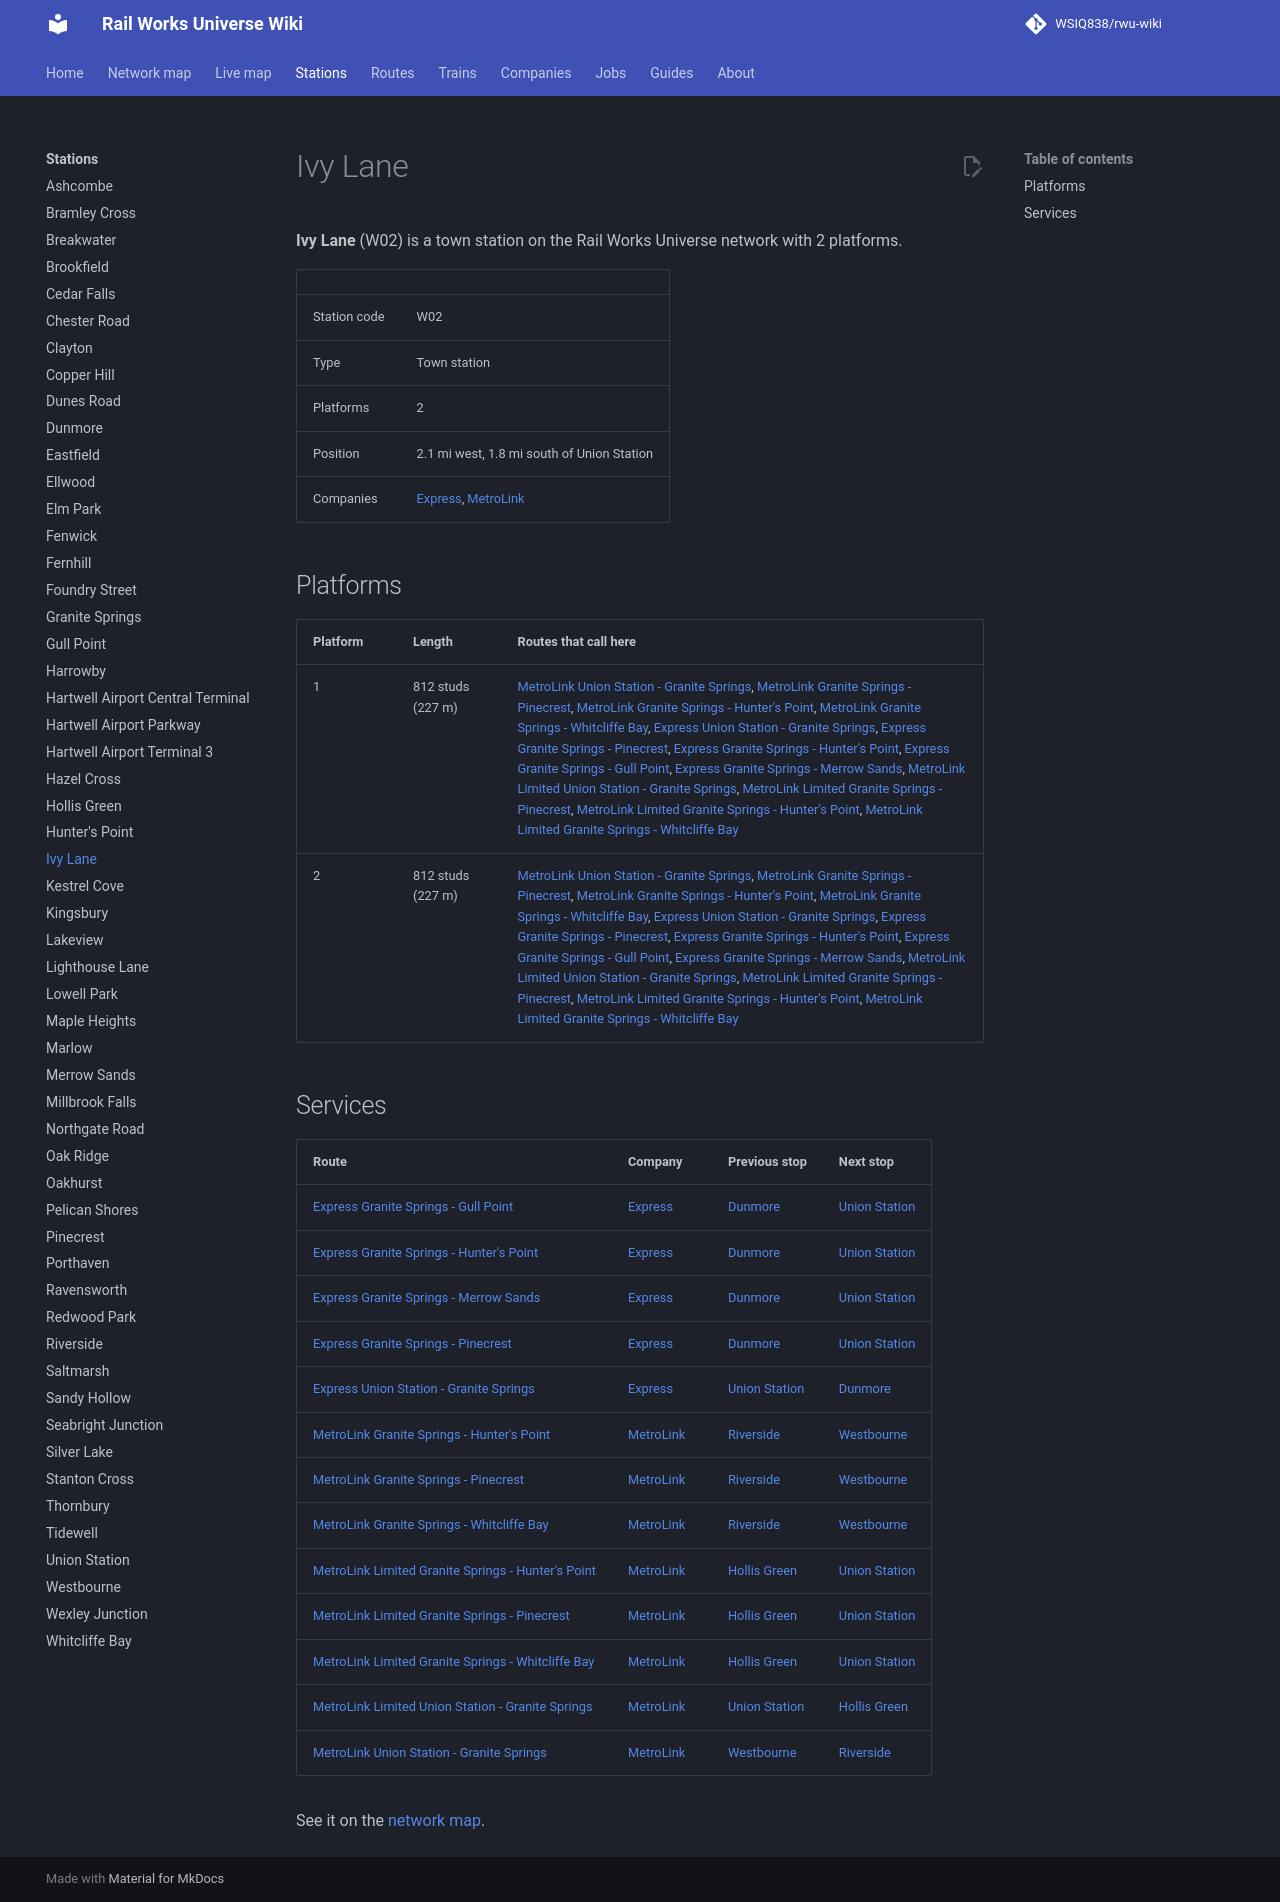

repository: WSIQ838/rwu-wiki · page: stations/ivy-lane/index.html · generator: mkdocs

# Ivy Lane

**Ivy Lane** (W02) is a town station on the Rail Works Universe network with 2 platforms.

| | |
|---|---|
| Station code | W02 |
| Type | Town station |
| Platforms | 2 |
| Position | 2.1 mi west, 1.8 mi south of Union Station |
| Companies | [Express](../companies/express.md), [MetroLink](../companies/metrolink.md) |

## Platforms

| Platform | Length | Routes that call here |
|---|---|---|
| 1 | 812 studs (227 m) | [MetroLink Union Station - Granite Springs](../lines/ml-uns-w07.md), [MetroLink Granite Springs - Pinecrest](../lines/ml-w07-n10.md), [MetroLink Granite Springs - Hunter's Point](../lines/ml-w07-e07.md), [MetroLink Granite Springs - Whitcliffe Bay](../lines/ml-w07-wcb.md), [Express Union Station - Granite Springs](../lines/ex-uns-w07.md), [Express Granite Springs - Pinecrest](../lines/ex-w07-n10.md), [Express Granite Springs - Hunter's Point](../lines/ex-w07-e07.md), [Express Granite Springs - Gull Point](../lines/ex-w07-glp.md), [Express Granite Springs - Merrow Sands](../lines/ex-w07-mrs.md), [MetroLink Limited Union Station - Granite Springs](../lines/ml-uns-w07-l.md), [MetroLink Limited Granite Springs - Pinecrest](../lines/ml-w07-n10-l.md), [MetroLink Limited Granite Springs - Hunter's Point](../lines/ml-w07-e07-l.md), [MetroLink Limited Granite Springs - Whitcliffe Bay](../lines/ml-w07-wcb-l.md) |
| 2 | 812 studs (227 m) | [MetroLink Union Station - Granite Springs](../lines/ml-uns-w07.md), [MetroLink Granite Springs - Pinecrest](../lines/ml-w07-n10.md), [MetroLink Granite Springs - Hunter's Point](../lines/ml-w07-e07.md), [MetroLink Granite Springs - Whitcliffe Bay](../lines/ml-w07-wcb.md), [Express Union Station - Granite Springs](../lines/ex-uns-w07.md), [Express Granite Springs - Pinecrest](../lines/ex-w07-n10.md), [Express Granite Springs - Hunter's Point](../lines/ex-w07-e07.md), [Express Granite Springs - Gull Point](../lines/ex-w07-glp.md), [Express Granite Springs - Merrow Sands](../lines/ex-w07-mrs.md), [MetroLink Limited Union Station - Granite Springs](../lines/ml-uns-w07-l.md), [MetroLink Limited Granite Springs - Pinecrest](../lines/ml-w07-n10-l.md), [MetroLink Limited Granite Springs - Hunter's Point](../lines/ml-w07-e07-l.md), [MetroLink Limited Granite Springs - Whitcliffe Bay](../lines/ml-w07-wcb-l.md) |

## Services

| Route | Company | Previous stop | Next stop |
|---|---|---|---|
| [Express Granite Springs - Gull Point](../lines/ex-w07-glp.md) | [Express](../companies/express.md) | [Dunmore](../stations/dunmore.md) | [Union Station](../stations/union-station.md) |
| [Express Granite Springs - Hunter's Point](../lines/ex-w07-e07.md) | [Express](../companies/express.md) | [Dunmore](../stations/dunmore.md) | [Union Station](../stations/union-station.md) |
| [Express Granite Springs - Merrow Sands](../lines/ex-w07-mrs.md) | [Express](../companies/express.md) | [Dunmore](../stations/dunmore.md) | [Union Station](../stations/union-station.md) |
| [Express Granite Springs - Pinecrest](../lines/ex-w07-n10.md) | [Express](../companies/express.md) | [Dunmore](../stations/dunmore.md) | [Union Station](../stations/union-station.md) |
| [Express Union Station - Granite Springs](../lines/ex-uns-w07.md) | [Express](../companies/express.md) | [Union Station](../stations/union-station.md) | [Dunmore](../stations/dunmore.md) |
| [MetroLink Granite Springs - Hunter's Point](../lines/ml-w07-e07.md) | [MetroLink](../companies/metrolink.md) | [Riverside](../stations/riverside.md) | [Westbourne](../stations/westbourne.md) |
| [MetroLink Granite Springs - Pinecrest](../lines/ml-w07-n10.md) | [MetroLink](../companies/metrolink.md) | [Riverside](../stations/riverside.md) | [Westbourne](../stations/westbourne.md) |
| [MetroLink Granite Springs - Whitcliffe Bay](../lines/ml-w07-wcb.md) | [MetroLink](../companies/metrolink.md) | [Riverside](../stations/riverside.md) | [Westbourne](../stations/westbourne.md) |
| [MetroLink Limited Granite Springs - Hunter's Point](../lines/ml-w07-e07-l.md) | [MetroLink](../companies/metrolink.md) | [Hollis Green](../stations/hollis-green.md) | [Union Station](../stations/union-station.md) |
| [MetroLink Limited Granite Springs - Pinecrest](../lines/ml-w07-n10-l.md) | [MetroLink](../companies/metrolink.md) | [Hollis Green](../stations/hollis-green.md) | [Union Station](../stations/union-station.md) |
| [MetroLink Limited Granite Springs - Whitcliffe Bay](../lines/ml-w07-wcb-l.md) | [MetroLink](../companies/metrolink.md) | [Hollis Green](../stations/hollis-green.md) | [Union Station](../stations/union-station.md) |
| [MetroLink Limited Union Station - Granite Springs](../lines/ml-uns-w07-l.md) | [MetroLink](../companies/metrolink.md) | [Union Station](../stations/union-station.md) | [Hollis Green](../stations/hollis-green.md) |
| [MetroLink Union Station - Granite Springs](../lines/ml-uns-w07.md) | [MetroLink](../companies/metrolink.md) | [Westbourne](../stations/westbourne.md) | [Riverside](../stations/riverside.md) |

See it on the [network map](../map.md#W02).
